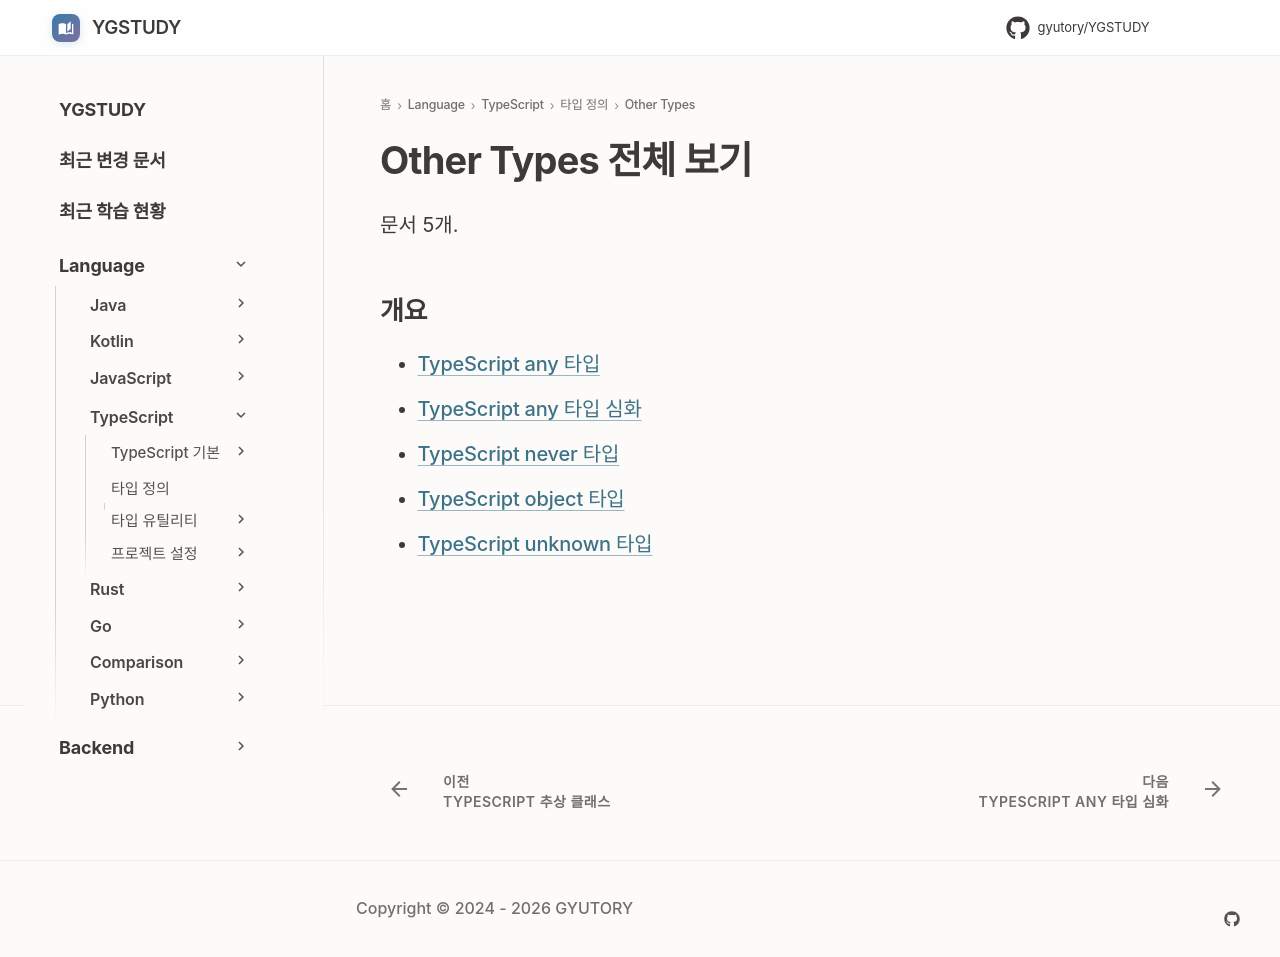

repository: GYUTORY/YGSTUDY · page: Language/TypeScript/타입 및 타입 정의/Other Types/index.html · generator: mkdocs

---
title: Other Types 전체 보기
tags: []
hide:
  - toc
---

<!-- AUTO-SECTION-INDEX: tools/section_index.py 가 빌드마다 다시 만든다. 직접 고치지 말 것. -->

# Other Types 전체 보기

문서 5개.

## 개요

- [TypeScript any 타입](any.md)
- [TypeScript any 타입 심화](Any_Type_Deep_Dive.md)
- [TypeScript never 타입](never.md)
- [TypeScript object 타입](object.md)
- [TypeScript unknown 타입](unknown.md)
